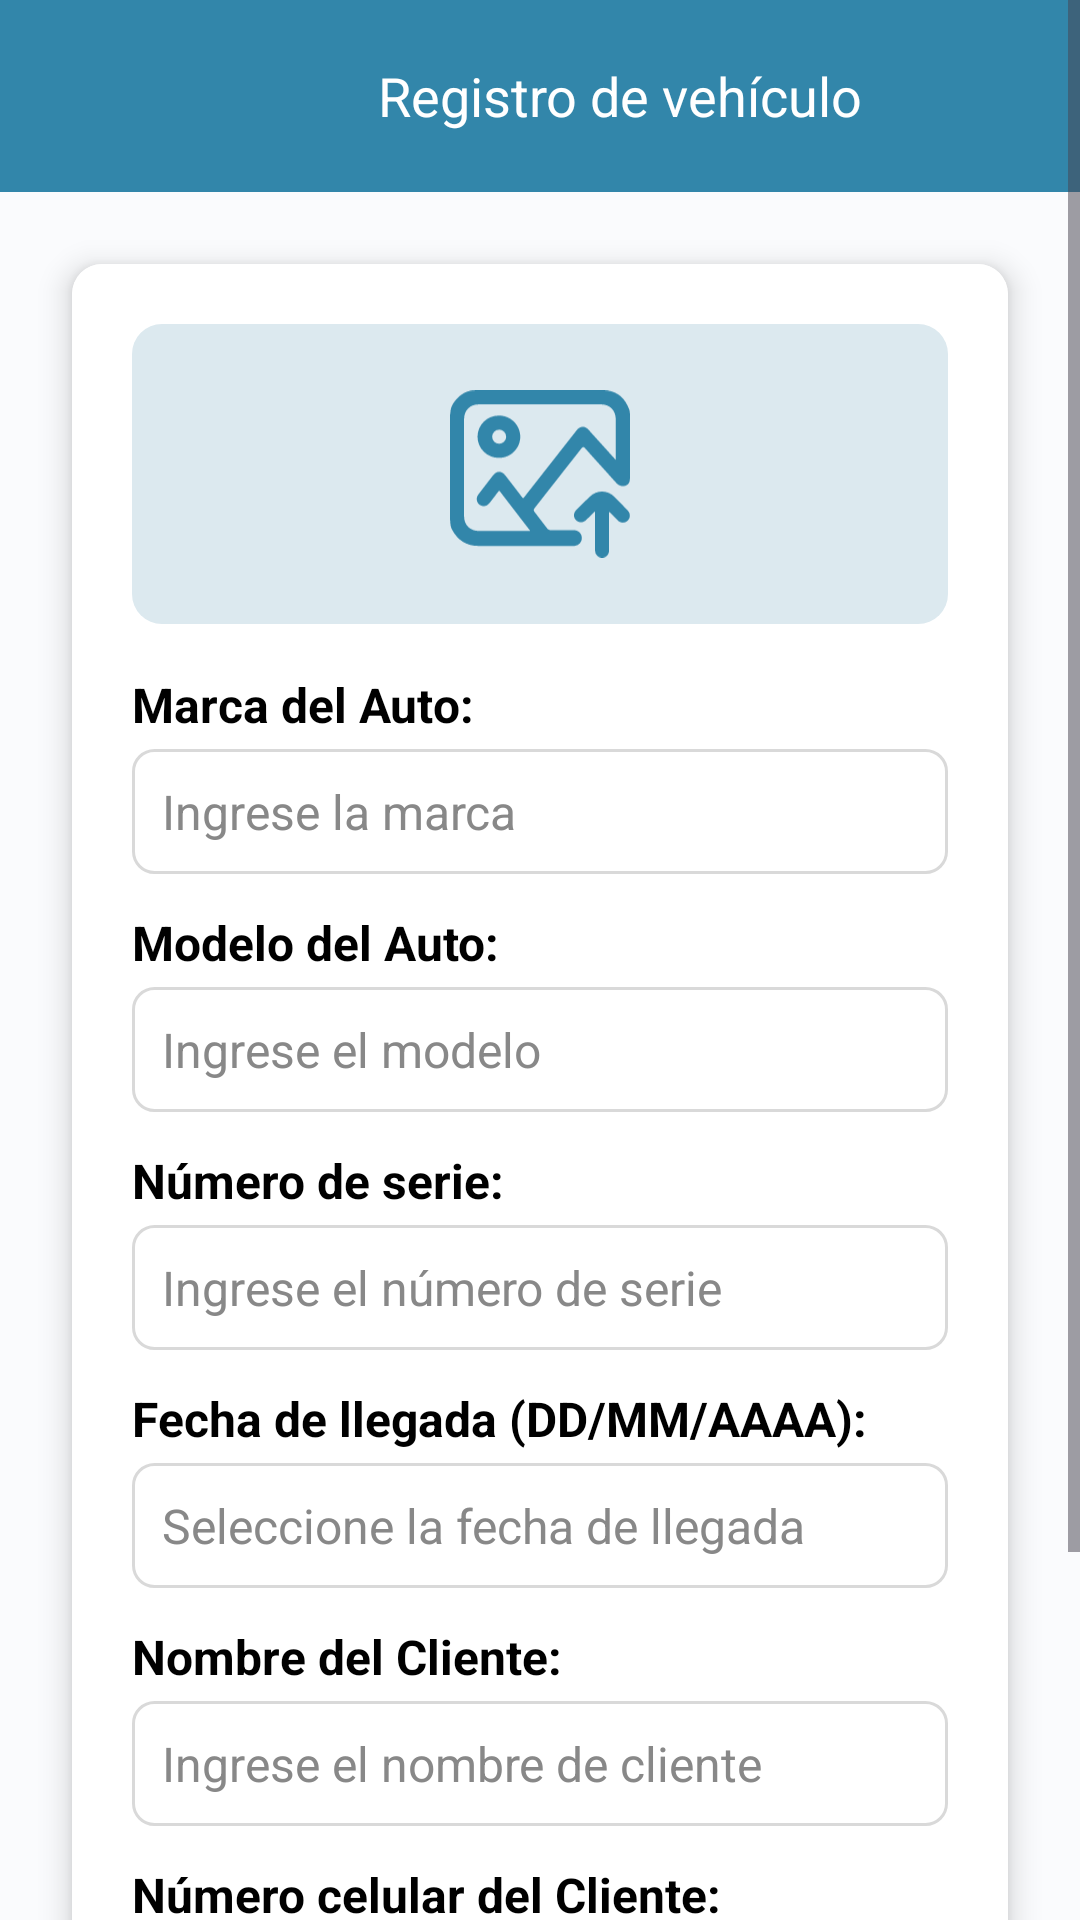

Write the Android layout XML for this screen, with the resource values it uses.
<!-- AndroidManifest.xml: application theme Theme.Taller365 -->
<!-- res/layout/activity_vehicle_form.xml -->
<?xml version="1.0" encoding="utf-8"?>
<ScrollView xmlns:android="http://schemas.android.com/apk/res/android"
    xmlns:app="http://schemas.android.com/apk/res-auto"
    android:id="@+id/main"
    android:layout_width="match_parent"
    android:layout_height="match_parent"
    android:background="#FAFBFD"
    android:fillViewport="true">

    <LinearLayout
        android:layout_width="match_parent"
        android:layout_height="wrap_content"
        android:orientation="vertical">

        <com.google.android.material.appbar.AppBarLayout
            android:id="@+id/appBarLayout"
            android:layout_width="match_parent"
            android:layout_height="wrap_content">

            <androidx.appcompat.widget.Toolbar
                android:id="@+id/toolbar"
                android:layout_width="match_parent"
                android:layout_height="?attr/actionBarSize"
                android:background="@color/blue"
                android:theme="@style/NoToolBar">

                <LinearLayout
                    android:layout_width="match_parent"
                    android:layout_height="wrap_content"
                    android:gravity="center_vertical"
                    android:orientation="horizontal">

                    <ImageButton
                        android:id="@+id/btnBack"
                        android:layout_width="50dp"
                        android:layout_height="50dp"
                        android:background="@android:color/transparent"
                        android:contentDescription="Volver"
                        android:src="@drawable/ic_arrow_back_24px"
                        app:tint="@color/white" />

                    <TextView
                        android:id="@+id/tvFormTittle"
                        android:layout_width="wrap_content"
                        android:layout_height="wrap_content"
                        android:layout_marginStart="60dp"
                        android:text="Registro de vehículo"
                        android:textColor="@color/white"
                        android:textSize="18sp" />
                </LinearLayout>

            </androidx.appcompat.widget.Toolbar>

        </com.google.android.material.appbar.AppBarLayout>

        <androidx.cardview.widget.CardView
            android:id="@+id/mainContainer"
            android:layout_width="match_parent"
            android:layout_height="wrap_content"
            android:layout_gravity="center"
            android:layout_marginStart="24dp"
            android:layout_marginTop="24dp"
            android:layout_marginEnd="24dp"
            android:layout_marginBottom="24dp"
            android:background="@android:color/transparent"
            app:cardCornerRadius="10dp"
            app:cardElevation="6dp">

            <LinearLayout
                android:layout_width="match_parent"
                android:layout_height="wrap_content"
                android:background="@android:color/white"
                android:orientation="vertical"
                android:padding="20dp">

                <FrameLayout
                    android:id="@+id/imageUploadContainer"
                    android:layout_width="match_parent"
                    android:layout_height="100dp"
                    android:layout_marginBottom="16dp"
                    android:background="@drawable/bg_image_container"
                    android:clickable="true"
                    android:foreground="?android:attr/selectableItemBackground">

                    <ImageView
                        android:id="@+id/imageContainerImage"
                        android:layout_width="match_parent"
                        android:layout_height="match_parent"
                        android:contentDescription="Imagen cargada"
                        android:scaleType="centerCrop"
                        android:visibility="gone" />

                    <ImageView
                        android:id="@+id/placeholderImage"
                        android:layout_width="60dp"
                        android:layout_height="60dp"
                        android:layout_gravity="center"
                        android:src="@drawable/ic_upload_24px" />
                </FrameLayout>

                <TextView
                    android:layout_width="wrap_content"
                    android:layout_height="wrap_content"
                    android:layout_marginBottom="4dp"
                    android:text="Marca del Auto:"
                    android:textColor="@color/black"
                    android:textSize="16sp"
                    android:textStyle="bold" />

                <EditText
                    android:id="@+id/etBrand"
                    android:layout_width="match_parent"
                    android:layout_height="wrap_content"
                    android:layout_marginBottom="12dp"
                    android:background="@drawable/bg_edit_text"
                    android:hint="Ingrese la marca"
                    android:inputType="text"
                    android:textColor="@color/black"
                    android:textColorHint="#888888"
                    android:textSize="16sp" />

                <TextView
                    android:layout_width="wrap_content"
                    android:layout_height="wrap_content"
                    android:layout_marginBottom="4dp"
                    android:text="Modelo del Auto:"
                    android:textColor="@color/black"
                    android:textSize="16sp"
                    android:textStyle="bold" />

                <EditText
                    android:id="@+id/etModel"
                    android:layout_width="match_parent"
                    android:layout_height="wrap_content"
                    android:layout_marginBottom="12dp"
                    android:background="@drawable/bg_edit_text"
                    android:hint="Ingrese el modelo"
                    android:inputType="text"
                    android:textColor="@color/black"
                    android:textColorHint="#888888"
                    android:textSize="16sp" />

                <TextView
                    android:layout_width="wrap_content"
                    android:layout_height="wrap_content"
                    android:layout_marginBottom="4dp"
                    android:text="Número de serie:"
                    android:textColor="@color/black"
                    android:textSize="16sp"
                    android:textStyle="bold" />

                <EditText
                    android:id="@+id/etSerialNumber"
                    android:layout_width="match_parent"
                    android:layout_height="wrap_content"
                    android:layout_marginBottom="12dp"
                    android:background="@drawable/bg_edit_text"
                    android:hint="Ingrese el número de serie"
                    android:inputType="text"
                    android:textColor="@color/black"
                    android:textColorHint="#888888"
                    android:textSize="16sp" />

                <TextView
                    android:layout_width="wrap_content"
                    android:layout_height="wrap_content"
                    android:layout_marginBottom="4dp"
                    android:text="Fecha de llegada (DD/MM/AAAA):"
                    android:textColor="@color/black"
                    android:textSize="16sp"
                    android:textStyle="bold" />

                <EditText
                    android:id="@+id/etArrivalDate"
                    android:layout_width="match_parent"
                    android:layout_height="wrap_content"
                    android:layout_marginBottom="12dp"
                    android:background="@drawable/bg_edit_text"
                    android:clickable="true"
                    android:cursorVisible="false"
                    android:focusable="false"
                    android:hint="Seleccione la fecha de llegada"
                    android:textColor="@color/black"
                    android:textColorHint="#888888"
                    android:textSize="16sp" />

                <TextView
                    android:layout_width="wrap_content"
                    android:layout_height="wrap_content"
                    android:layout_marginBottom="4dp"
                    android:text="Nombre del Cliente:"
                    android:textColor="@color/black"
                    android:textSize="16sp"
                    android:textStyle="bold" />

                <EditText
                    android:id="@+id/etClientName"
                    android:layout_width="match_parent"
                    android:layout_height="wrap_content"
                    android:layout_marginBottom="12dp"
                    android:background="@drawable/bg_edit_text"
                    android:hint="Ingrese el nombre de cliente"
                    android:inputType="text"
                    android:textColor="@color/black"
                    android:textColorHint="#888888"
                    android:textSize="16sp" />

                <TextView
                    android:layout_width="wrap_content"
                    android:layout_height="wrap_content"
                    android:layout_marginBottom="4dp"
                    android:text="Número celular del Cliente:"
                    android:textColor="@color/black"
                    android:textSize="16sp"
                    android:textStyle="bold" />

                <EditText
                    android:id="@+id/etClientPhone"
                    android:layout_width="match_parent"
                    android:layout_height="wrap_content"
                    android:layout_marginBottom="12dp"
                    android:background="@drawable/bg_edit_text"
                    android:hint="Ingrese el número de celular de cliente"
                    android:inputType="text"
                    android:textColor="@color/black"
                    android:textColorHint="#888888"
                    android:textSize="16sp" />

                <com.google.android.material.button.MaterialButton
                    android:id="@+id/btnNext"
                    android:layout_width="match_parent"
                    android:layout_height="48dp"
                    android:backgroundTint="@color/blue"
                    android:text="Siguiente"
                    android:textAllCaps="false"
                    android:textColor="@color/white"
                    android:textSize="16sp"
                    app:cornerRadius="8dp"
                    app:icon="@drawable/ic_arrow_forward_24px"
                    app:iconGravity="textEnd"
                    app:iconTint="@color/white" />

            </LinearLayout>

        </androidx.cardview.widget.CardView>

    </LinearLayout>

</ScrollView>
<!-- resources referenced by this layout -->
<resources>
  <color name="black">#FF000000</color>
  <color name="blue">#3286aa</color>
  <color name="white">#FFFFFFFF</color>
  <!-- drawable bg_edit_text (drawable) -->
  <shape xmlns:android="http://schemas.android.com/apk/res/android"
      android:shape="rectangle">
      <solid android:color="@color/white" />
      <stroke android:width="1dp" android:color="#D9D9D9" />
      <padding android:left="10dp" android:top="10dp" android:right="10dp" android:bottom="10dp" />
      <corners android:radius="7dp" />
  </shape>
  <!-- drawable bg_image_container (drawable) -->
  <shape xmlns:android="http://schemas.android.com/apk/res/android"
      android:shape="rectangle">
      <solid android:color="@color/ultraLightBlue" />
      <corners android:radius="10dp" />
  </shape>
  <!-- drawable ic_upload_24px: vector/xml drawable (drawable, 2632 chars, omitted) -->
  <style name="NoToolBar" parent="Theme.AppCompat.Light.NoActionBar">
          <item name="colorPrimary">@color/lightBlue</item>
          <item name="colorPrimaryDark">@color/blue</item>
          <item name="colorAccent">@color/ultraLightBlue</item>
      </style>
  <style name="Theme.Taller365" parent="Base.Theme.Taller365">
          <item name="bottomNavigationStyle">@style/Widget.Taller365.BottomNavigationView</item>
      </style>
  <color name="ultraLightBlue">#dce9ef</color>
  <color name="lightBlue">#91bbd1</color>
  <style name="Base.Theme.Taller365" parent="Theme.Material3.DayNight.NoActionBar">
          
      </style>
  <style name="Widget.Taller365.BottomNavigationView" parent="Widget.MaterialComponents.BottomNavigationView">
          <item name="android:background">@android:color/transparent</item>
          <item name="rippleColor">@android:color/transparent</item>
      </style>
</resources>
